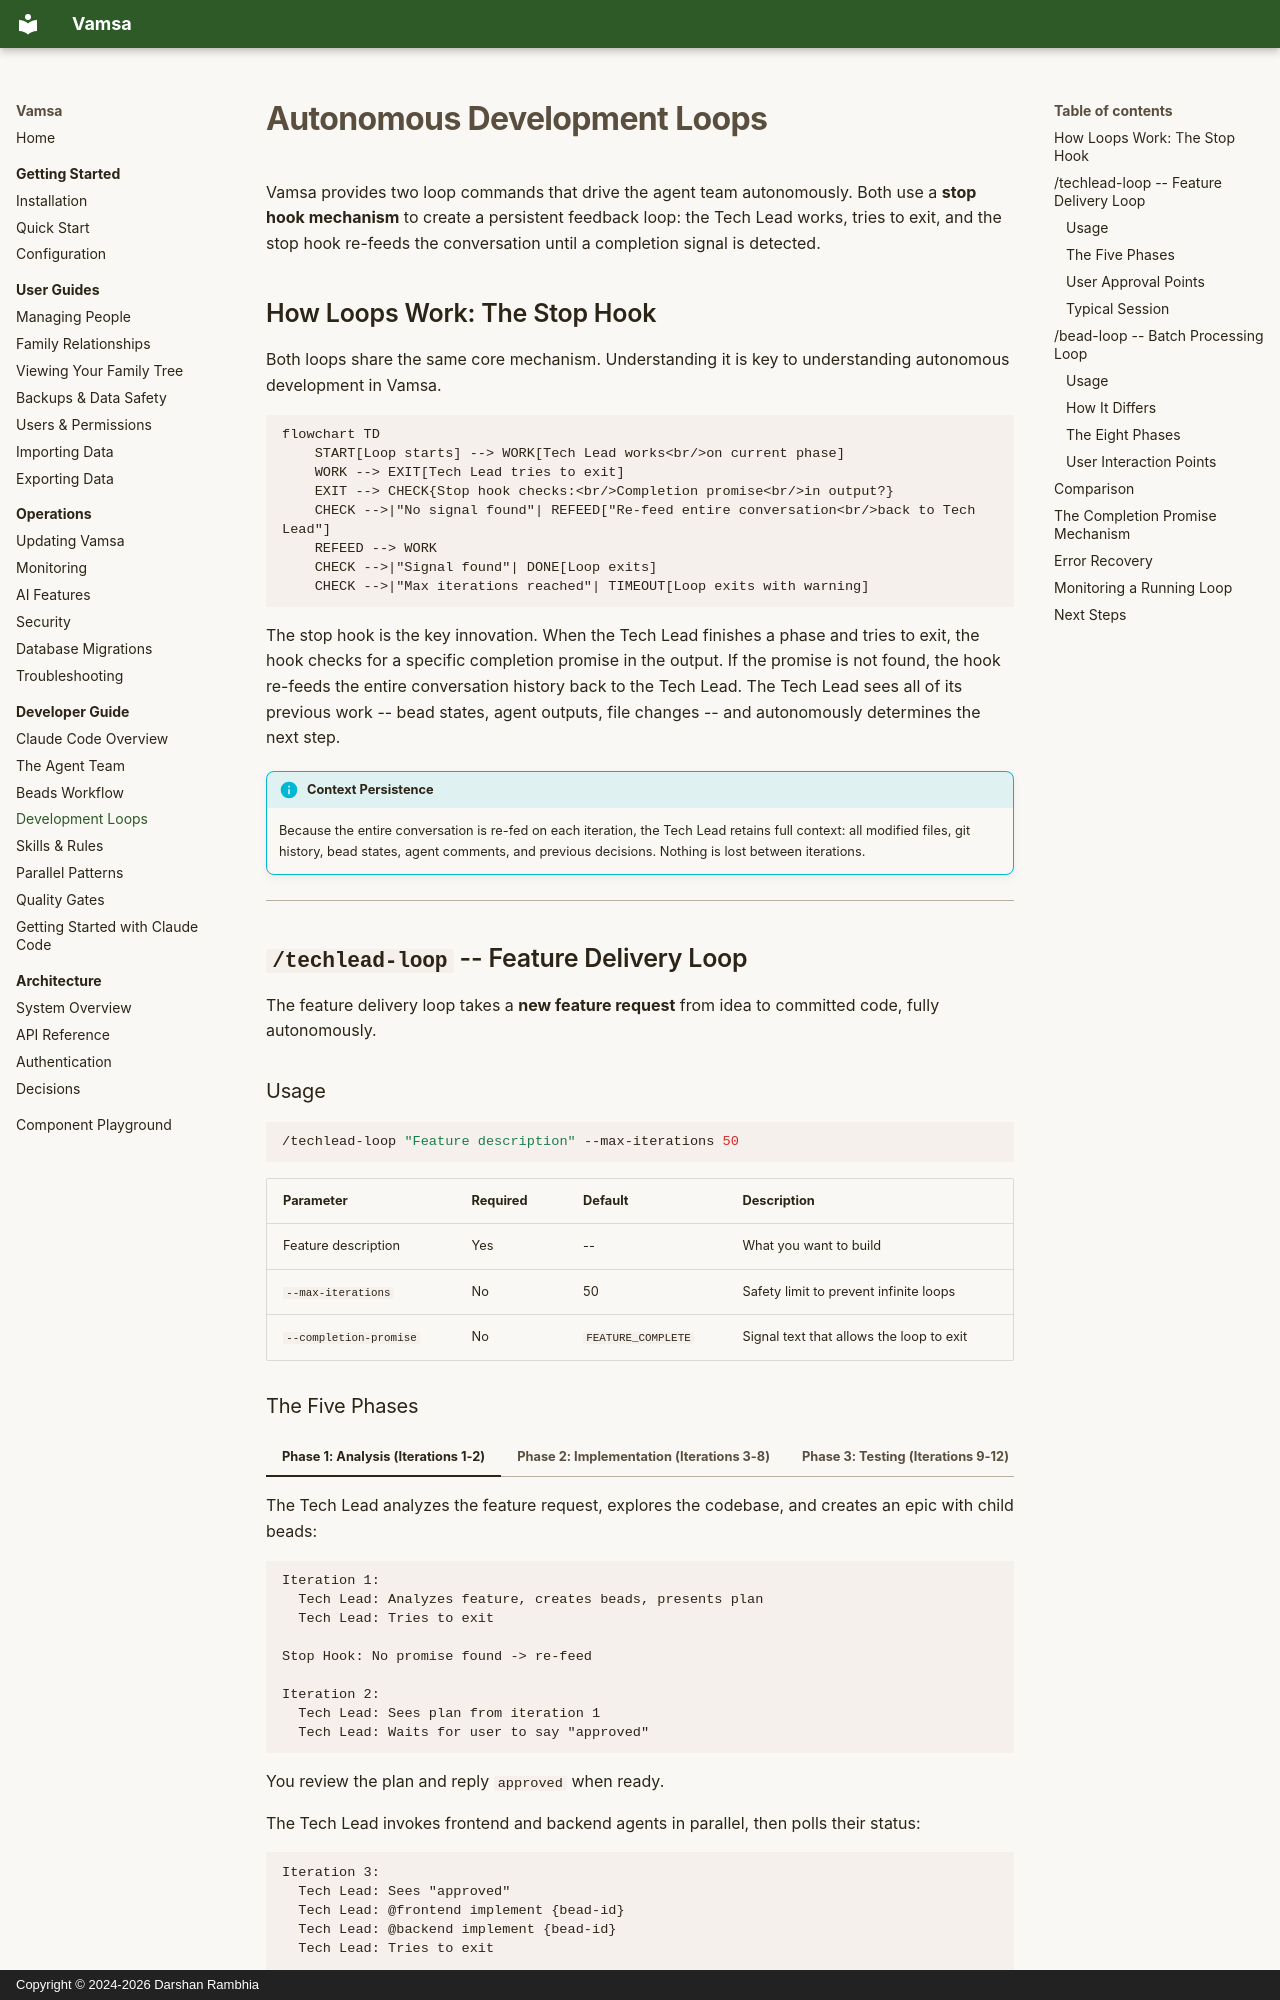

repository: darshan-rambhia/vamsa · page: developer/development-loops/index.html · generator: mkdocs · copyright: Copyright © 2024-2026 Darshan Rambhia

# Autonomous Development Loops

Vamsa provides two loop commands that drive the agent team autonomously. Both use a **stop hook mechanism** to create a persistent feedback loop: the Tech Lead works, tries to exit, and the stop hook re-feeds the conversation until a completion signal is detected.

## How Loops Work: The Stop Hook

Both loops share the same core mechanism. Understanding it is key to understanding autonomous development in Vamsa.

```mermaid
flowchart TD
    START[Loop starts] --> WORK[Tech Lead works<br/>on current phase]
    WORK --> EXIT[Tech Lead tries to exit]
    EXIT --> CHECK{Stop hook checks:<br/>Completion promise<br/>in output?}
    CHECK -->|"No signal found"| REFEED["Re-feed entire conversation<br/>back to Tech Lead"]
    REFEED --> WORK
    CHECK -->|"Signal found"| DONE[Loop exits]
    CHECK -->|"Max iterations reached"| TIMEOUT[Loop exits with warning]
```

The stop hook is the key innovation. When the Tech Lead finishes a phase and tries to exit, the hook checks for a specific completion promise in the output. If the promise is not found, the hook re-feeds the entire conversation history back to the Tech Lead. The Tech Lead sees all of its previous work -- bead states, agent outputs, file changes -- and autonomously determines the next step.

!!! info "Context Persistence"
    Because the entire conversation is re-fed on each iteration, the Tech Lead retains full context: all modified files, git history, bead states, agent comments, and previous decisions. Nothing is lost between iterations.

---

## `/techlead-loop` -- Feature Delivery Loop

The feature delivery loop takes a **new feature request** from idea to committed code, fully autonomously.

### Usage

```bash
/techlead-loop "Feature description" --max-iterations 50
```

| Parameter | Required | Default | Description |
|---|---|---|---|
| Feature description | Yes | -- | What you want to build |
| `--max-iterations` | No | 50 | Safety limit to prevent infinite loops |
| `--completion-promise` | No | `FEATURE_COMPLETE` | Signal text that allows the loop to exit |
